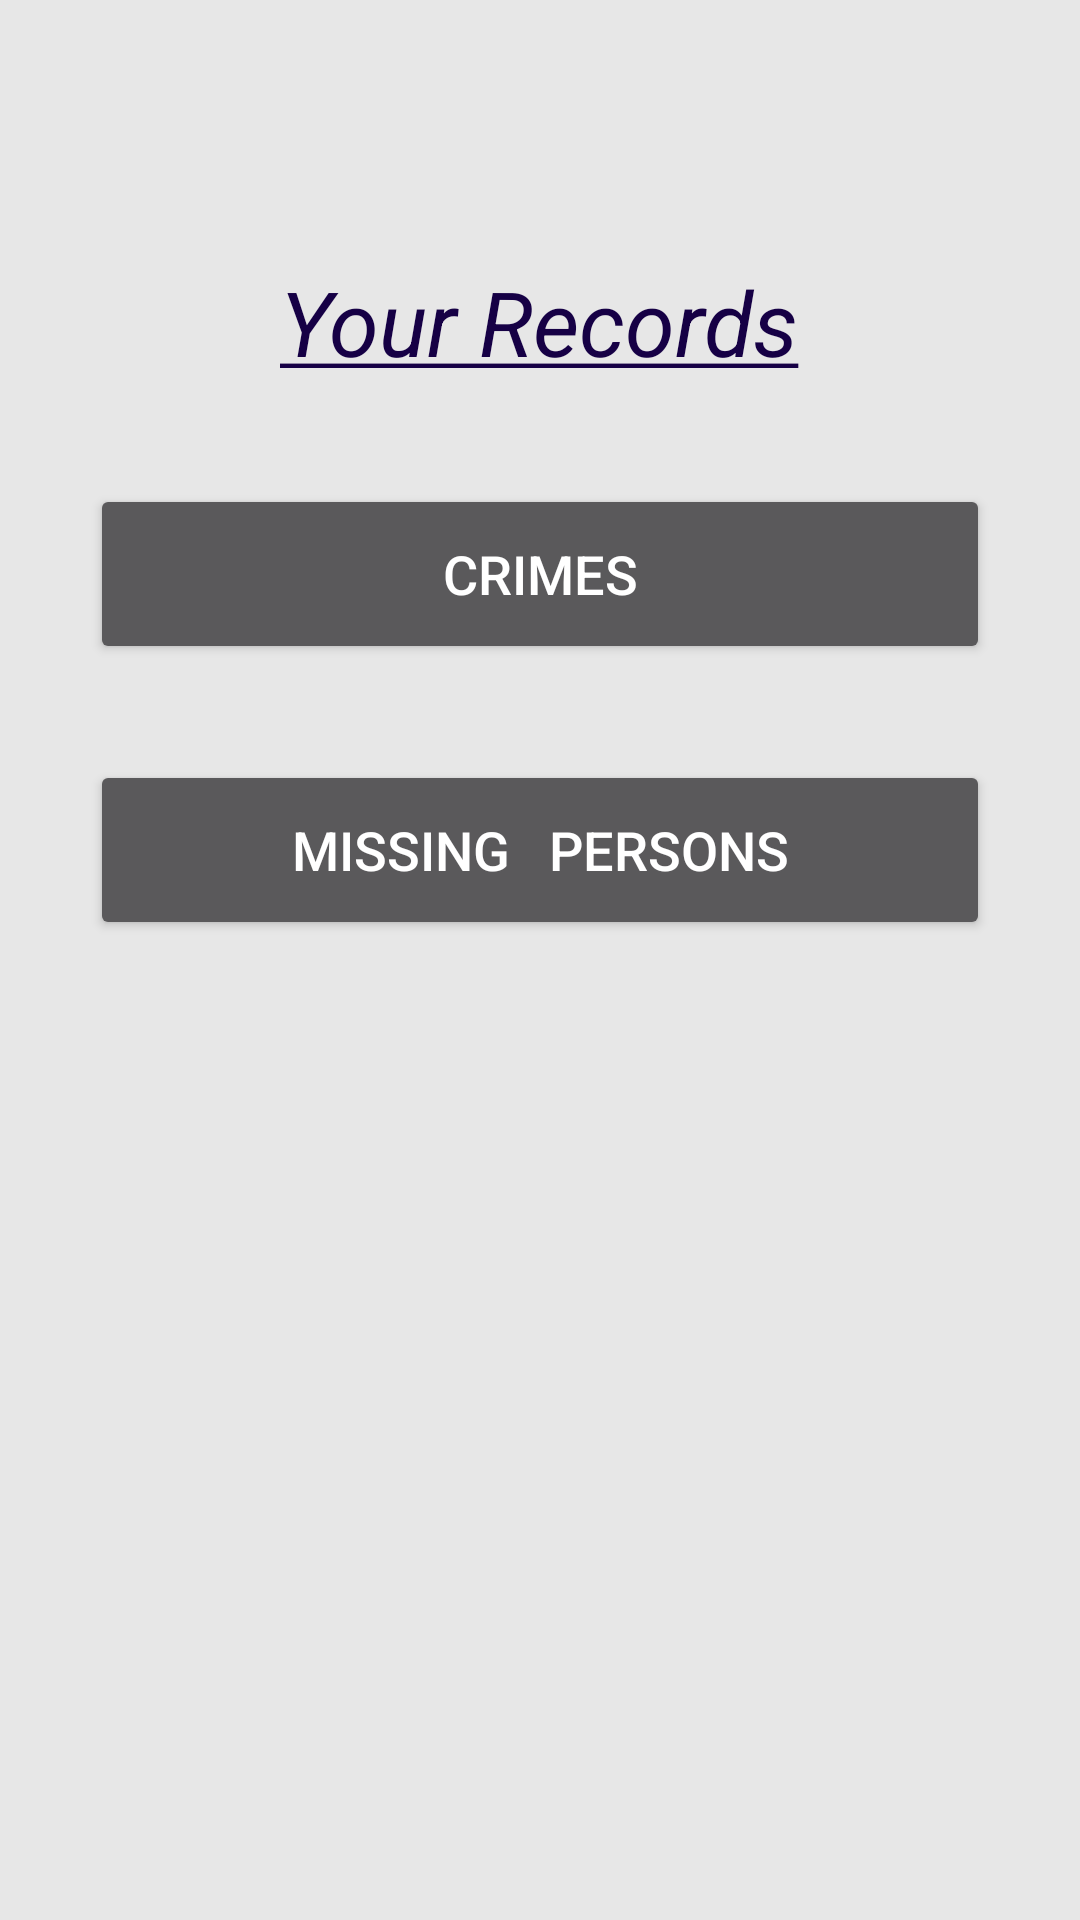

Layout XML and referenced resources for this Android screen:
<!-- AndroidManifest.xml: application theme AppTheme -->
<!-- res/layout/records_tab.xml -->
<?xml version="1.0" encoding="utf-8"?>
<RelativeLayout xmlns:android="http://schemas.android.com/apk/res/android"
    xmlns:tools="http://schemas.android.com/tools"
    android:id="@+id/activity_post_page2"
    android:layout_width="match_parent"
    android:layout_height="match_parent"
    android:background="#FFE7E7E7">

        <TextView
            android:id="@+id/textView7"
            android:layout_width="wrap_content"
            android:layout_height="wrap_content"
            android:layout_alignParentTop="true"
            android:layout_centerHorizontal="true"
            android:layout_marginLeft="60dp"
            android:layout_marginTop="87dp"
            android:text="@string/YourRecords"
            android:textAppearance="@style/MyNavStyle"
            android:textColor="#FF160045"
            android:textSize="30sp" />

        <Button
            android:id="@+id/button8"
            android:layout_width="300dp"
            android:layout_height="60dp"
            android:layout_below="@+id/textView7"
            android:layout_centerHorizontal="true"
            android:layout_marginTop="34dp"
            android:text="Crimes"
            android:textSize="18dp" />

        <Button
            android:id="@+id/button9"
            android:layout_width="300dp"
            android:layout_height="60dp"
            android:layout_below="@+id/button8"
            android:layout_centerHorizontal="true"
            android:layout_marginTop="32dp"
            android:text="Missing   Persons"
            android:textSize="18dp" />

    <android.support.v7.widget.RecyclerView
        android:id="@+id/blog_list"
        android:layout_width="match_parent"
        android:layout_height="match_parent"
        android:visibility="gone"></android.support.v7.widget.RecyclerView>
    <android.support.v7.widget.RecyclerView
        android:id="@+id/people_list"
        android:layout_width="match_parent"
        android:layout_height="match_parent"
        android:visibility="gone"></android.support.v7.widget.RecyclerView>
</RelativeLayout>
<!-- resources referenced by this layout -->
<resources>
  <string name="YourRecords"><u><i>Your Records</i></u></string>
  <style name="MyNavStyle" parent="TextAppearance.AppCompat.Headline">
          <item name="android:textColor">#000</item>
          <item name="android:divider">#aaa</item>
          <item name="android:background">#fff</item>
          <item name="android:textSize">18dp</item>
      </style>
  <style name="AppTheme" parent="Theme.AppCompat.NoActionBar">
          
          <item name="colorPrimary">@color/colorPrimary</item>
          <item name="colorPrimaryDark">@color/colorPrimaryDark</item>
          <item name="colorAccent">@color/colorAccent</item>
          <item name="android:soundEffectsEnabled">false</item>
      </style>
  <color name="colorPrimary">#ffffff</color>
  <color name="colorPrimaryDark">#0085dd</color>
  <color name="colorAccent">#e1e1e1</color>
</resources>
